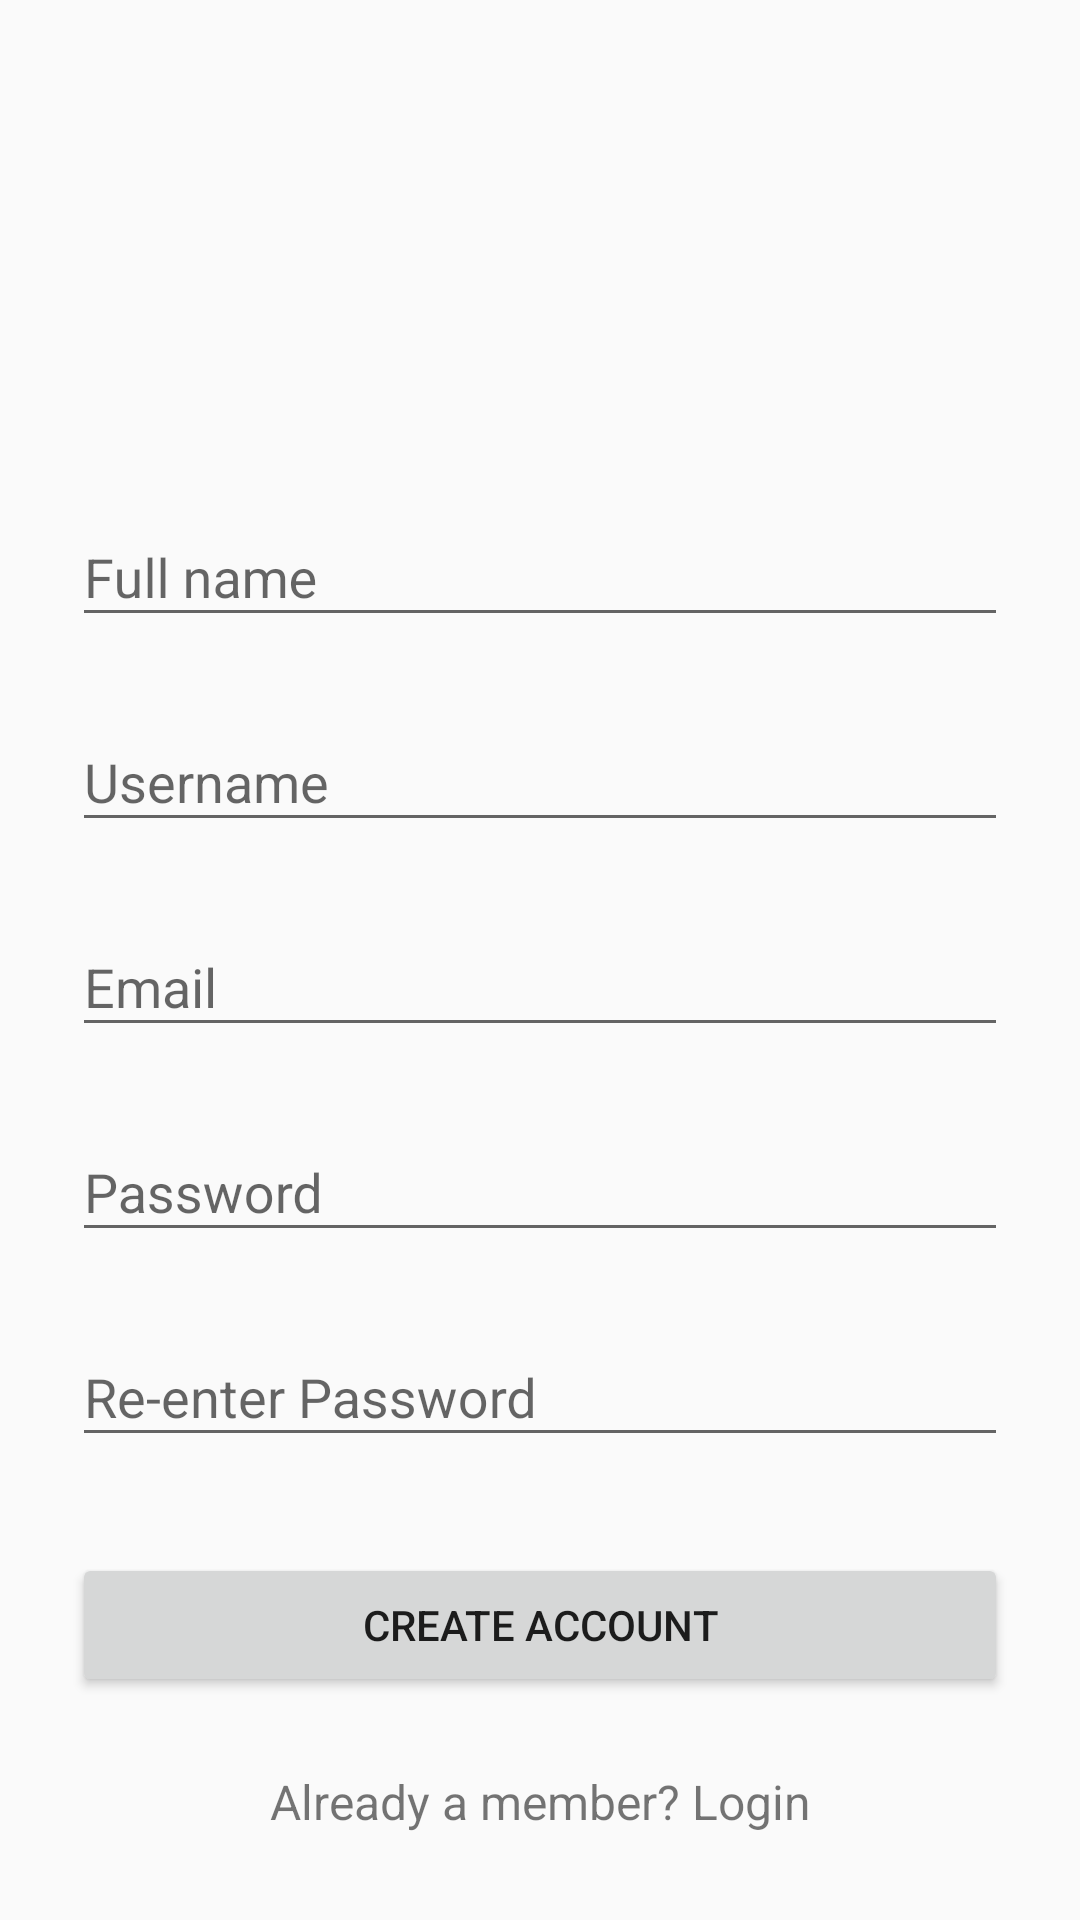

Android layout source for this screen:
<!-- AndroidManifest.xml: application theme AppTheme -->
<!-- res/layout/activity_sign_up.xml -->
<?xml version="1.0" encoding="utf-8"?>

<ScrollView
    xmlns:android="http://schemas.android.com/apk/res/android"
    android:layout_width="fill_parent"
    android:layout_height="fill_parent"
    android:fitsSystemWindows="true">

    <LinearLayout
        android:orientation="vertical"
        android:layout_width="match_parent"
        android:layout_height="wrap_content"
        android:paddingTop="56dp"
        android:paddingLeft="24dp"
        android:paddingRight="24dp">

        <ImageView android:src="@drawable/airplane_icon"
            android:layout_width="wrap_content"
            android:layout_height="72dp"
            android:layout_marginBottom="24dp"
            android:layout_gravity="center_horizontal" />

        
        <android.support.design.widget.TextInputLayout
            android:layout_width="match_parent"
            android:layout_height="wrap_content"
            android:layout_marginTop="8dp"
            android:layout_marginBottom="8dp">
            <EditText android:id="@+id/full_name"
                android:layout_width="match_parent"
                android:layout_height="wrap_content"
                android:inputType="textPersonName"
                android:hint="@string/full_name" />
        </android.support.design.widget.TextInputLayout>

        
        <android.support.design.widget.TextInputLayout
            android:layout_width="match_parent"
            android:layout_height="wrap_content"
            android:layout_marginTop="8dp"
            android:layout_marginBottom="8dp">
            <EditText android:id="@+id/user_name"
                android:layout_width="match_parent"
                android:layout_height="wrap_content"
                android:inputType="textPersonName"
                android:hint="@string/username" />
        </android.support.design.widget.TextInputLayout>


        
        <android.support.design.widget.TextInputLayout
            android:layout_width="match_parent"
            android:layout_height="wrap_content"
            android:layout_marginTop="8dp"
            android:layout_marginBottom="8dp">
            <EditText android:id="@+id/input_email"
                android:layout_width="match_parent"
                android:layout_height="wrap_content"
                android:inputType="textEmailAddress"
                android:hint="@string/email" />
        </android.support.design.widget.TextInputLayout>

        
        <android.support.design.widget.TextInputLayout
            android:layout_width="match_parent"
            android:layout_height="wrap_content"
            android:layout_marginTop="8dp"
            android:layout_marginBottom="8dp">
            <EditText android:id="@+id/input_password"
                android:layout_width="match_parent"
                android:layout_height="wrap_content"
                android:inputType="textPassword"
                android:hint="@string/password"/>
        </android.support.design.widget.TextInputLayout>

        
        <android.support.design.widget.TextInputLayout
            android:layout_width="match_parent"
            android:layout_height="wrap_content"
            android:layout_marginTop="8dp"
            android:layout_marginBottom="8dp">
            <EditText android:id="@+id/input_reEnterPassword"
                android:layout_width="match_parent"
                android:layout_height="wrap_content"
                android:inputType="textPassword"
                android:hint="@string/re_enter_password"/>
        </android.support.design.widget.TextInputLayout>

        
        <android.support.v7.widget.AppCompatButton
            android:id="@+id/btn_signup"
            android:layout_width="fill_parent"
            android:layout_height="wrap_content"
            android:layout_marginTop="24dp"
            android:layout_marginBottom="24dp"
            android:padding="12dp"
            android:text="@string/create_account"/>

        <TextView android:id="@+id/link_login"
            android:layout_width="fill_parent"
            android:layout_height="wrap_content"
            android:layout_marginBottom="24dp"
            android:text="@string/already_a_member_login"
            android:gravity="center"
            android:textSize="16dip"/>

    </LinearLayout>
</ScrollView>
<!-- resources referenced by this layout -->
<resources>
  <string name="already_a_member_login">Already a member? Login</string>
  <string name="create_account">Create Account</string>
  <string name="email">Email</string>
  <string name="full_name">Full name</string>
  <string name="password">Password</string>
  <string name="re_enter_password">Re-enter Password</string>
  <string name="username">Username</string>
  <style name="AppTheme" parent="Theme.AppCompat.Light.NoActionBar">
          
          <item name="colorPrimary">@color/colorPrimary</item>
          <item name="colorPrimaryDark">@color/colorPrimaryDark</item>
          <item name="colorAccent">@color/colorLightBlue</item>
          <item name="android:windowContentTransitions">true</item>
      </style>
  <color name="colorPrimary">#3F51B5</color>
  <color name="colorPrimaryDark">#303F9F</color>
  <color name="colorLightBlue">#FF28A3FB</color>
</resources>
